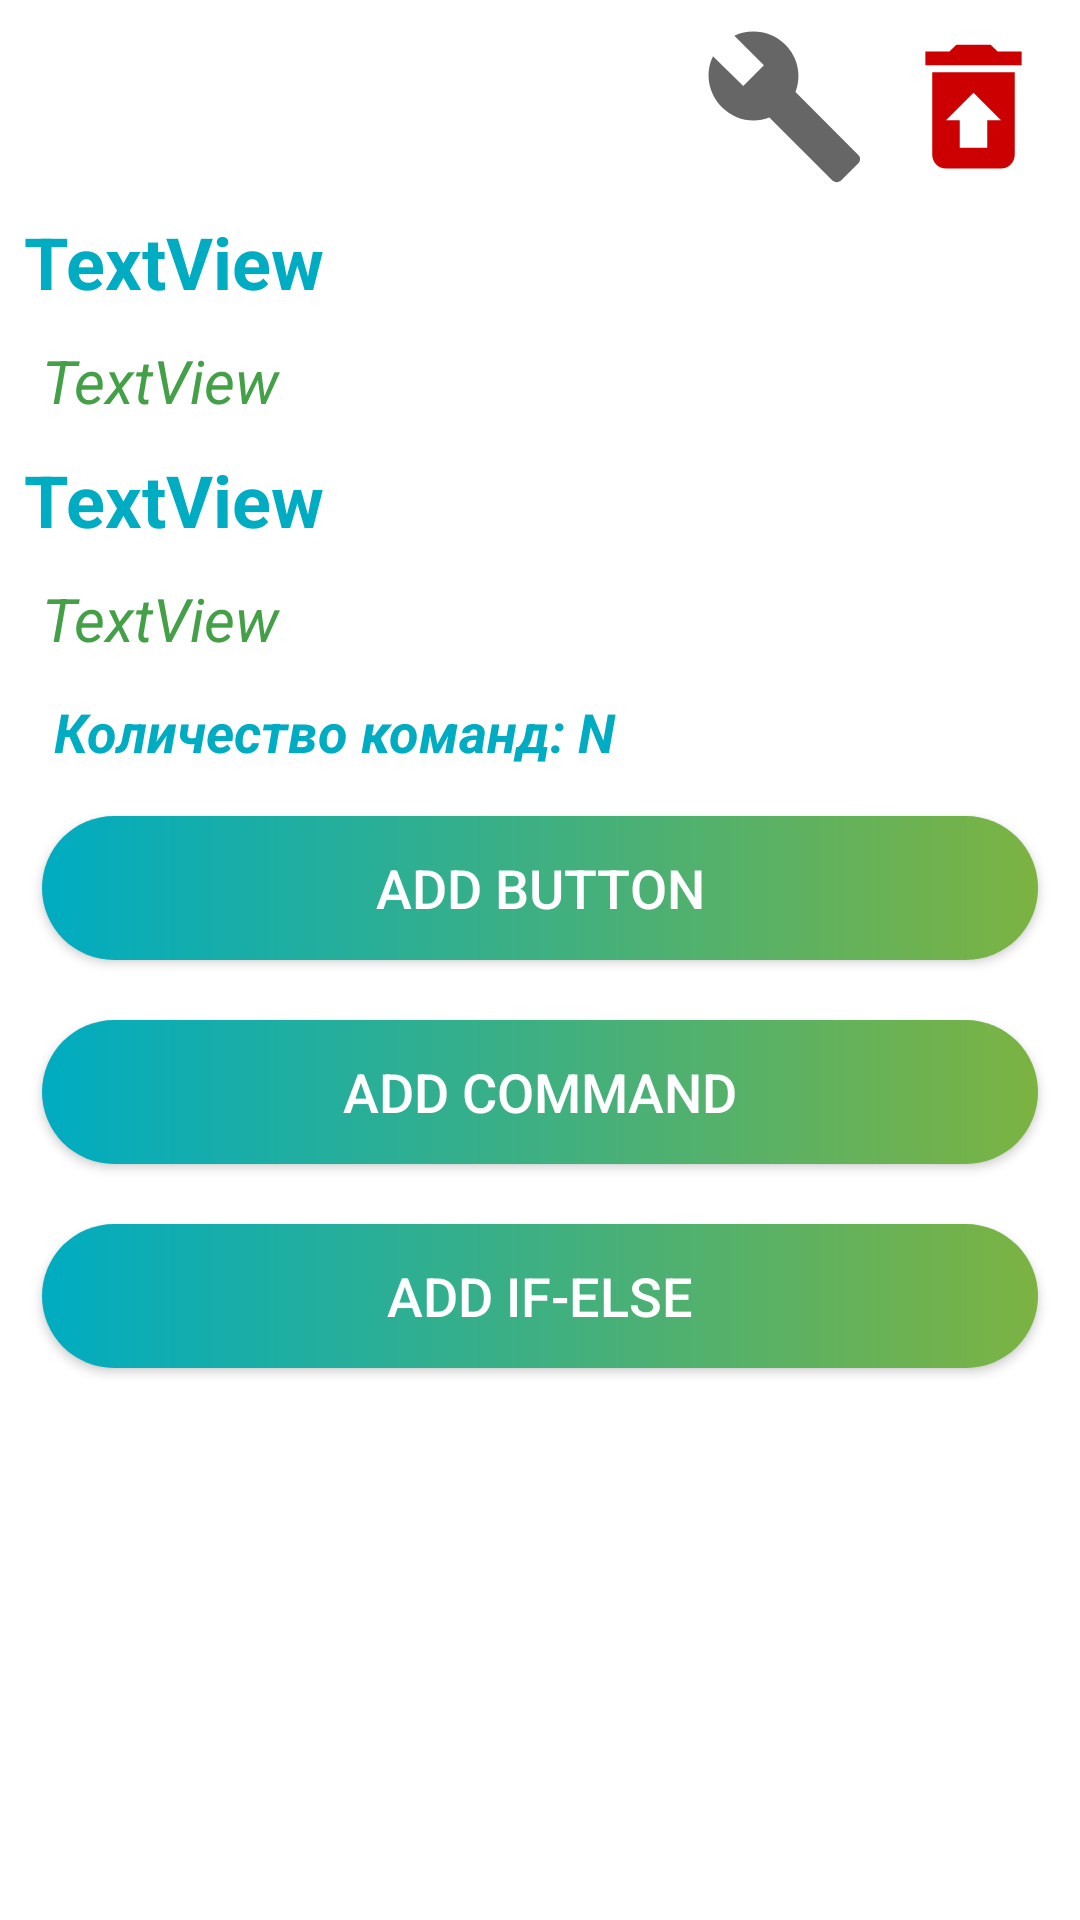

Layout XML and referenced resources for this Android screen:
<!-- AndroidManifest.xml: application theme Theme.TelegramBotCreator -->
<!-- res/layout/fragment_information_command.xml -->
<?xml version="1.0" encoding="utf-8"?>
<FrameLayout xmlns:android="http://schemas.android.com/apk/res/android"
    xmlns:app="http://schemas.android.com/apk/res-auto"
    xmlns:tools="http://schemas.android.com/tools"
    android:layout_width="match_parent"
    android:layout_height="match_parent"
    tools:context=".clean.presentation.fragments.information_command.InformationCommandFragment">

    <androidx.core.widget.NestedScrollView
        android:layout_width="match_parent"
        android:layout_height="match_parent"
        android:fillViewport="true"
        android:padding="4dp">

        <LinearLayout
            android:layout_width="match_parent"
            android:layout_height="wrap_content"
            android:orientation="vertical">

            <LinearLayout
                android:layout_width="wrap_content"
                android:layout_height="wrap_content"
                android:layout_gravity="right"
                android:orientation="horizontal">

                <androidx.appcompat.widget.AppCompatImageView
                    android:id="@+id/btModificationCommand"
                    android:layout_width="wrap_content"
                    android:layout_height="wrap_content"
                    android:layout_margin="4dp"
                    app:layout_constraintBottom_toBottomOf="parent"
                    app:layout_constraintEnd_toStartOf="@+id/switch2"
                    app:layout_constraintStart_toEndOf="@+id/btDeleteBot"
                    app:layout_constraintTop_toTopOf="parent"
                    app:srcCompat="@drawable/ic_build" />

                <androidx.appcompat.widget.AppCompatImageView
                    android:id="@+id/btDeleteBot"
                    android:layout_width="wrap_content"
                    android:layout_height="wrap_content"
                    android:layout_margin="4dp"
                    android:text="Button"
                    app:layout_constraintBottom_toBottomOf="parent"
                    app:layout_constraintEnd_toStartOf="@+id/switch2"
                    app:layout_constraintHorizontal_chainStyle="spread_inside"
                    app:layout_constraintStart_toStartOf="parent"
                    app:layout_constraintTop_toTopOf="parent"
                    app:srcCompat="@drawable/ic_baseline_restore_from_trash_24" />
            </LinearLayout>


            <TextView
                android:id="@+id/txTypeOfListener"
                android:layout_width="match_parent"
                android:layout_height="wrap_content"
                android:layout_margin="4dp"
                android:text="TextView"
                android:textColor="#00ACC1"
                android:textSize="24sp"
                android:textStyle="bold" />

            <TextView
                android:id="@+id/txListener"
                android:layout_width="match_parent"
                android:layout_height="wrap_content"
                android:layout_margin="6dp"
                android:paddingStart="4dp"
                android:text="TextView"
                android:textColor="#43A047"
                android:textSize="20sp"
                android:textStyle="italic" />

            <TextView
                android:id="@+id/txTypeOfAnswer"
                android:layout_width="match_parent"
                android:layout_height="wrap_content"
                android:layout_margin="4dp"
                android:text="TextView"
                android:textColor="#00ACC1"
                android:textSize="24sp"
                android:textStyle="bold" />

            <ImageView
                android:id="@+id/imageAnswer"
                android:layout_width="320dp"
                android:layout_height="200dp"
                android:layout_margin="10dp"
                android:visibility="gone" />

            <androidx.appcompat.widget.AppCompatButton
                android:id="@+id/btAudioPlay"
                android:layout_width="wrap_content"
                android:layout_height="wrap_content"
                android:layout_margin="4dp"
                android:background="@drawable/create_button"
                android:drawableLeft="@drawable/ic_baseline_play_circle_outline_24"
                android:drawablePadding="2dp"
                android:padding="12dp"
                android:text="Play"
                android:textColor="#FFFFFF"
                android:textSize="18sp"
                android:visibility="gone" />

            <TextView
                android:id="@+id/txAnswer"
                android:layout_width="match_parent"
                android:layout_height="wrap_content"
                android:layout_margin="6dp"
                android:paddingStart="4dp"
                android:text="TextView"
                android:textColor="#43A047"
                android:textSize="20sp"
                android:textStyle="italic" />

            <TextView
                android:id="@+id/txCount_commands"
                android:layout_width="match_parent"
                android:layout_height="wrap_content"
                android:layout_margin="6dp"
                android:paddingStart="8dp"
                android:text="Количество команд: N"
                android:textColor="#00ACC1"
                android:textSize="18sp"
                android:textStyle="italic|bold" />

            <androidx.appcompat.widget.AppCompatButton
                android:id="@+id/btAddButton"
                android:layout_width="match_parent"
                android:layout_height="wrap_content"
                android:layout_margin="10dp"
                android:background="@drawable/create_button"
                android:text="Add button"
                android:textColor="#FFFFFF"
                android:textSize="18sp" />

            <androidx.appcompat.widget.AppCompatButton
                android:id="@+id/btAddCommand"
                android:layout_width="match_parent"
                android:layout_height="wrap_content"
                android:layout_margin="10dp"
                android:background="@drawable/create_button"
                android:text="Add command"
                android:textColor="#FFFFFF"
                android:textSize="18sp" />

            <androidx.appcompat.widget.AppCompatButton
                android:id="@+id/btAddIfElse"
                android:layout_width="match_parent"
                android:layout_height="wrap_content"
                android:layout_margin="10dp"
                android:background="@drawable/create_button"
                android:text="Add if-else"
                android:textColor="#FFFFFF"
                android:textSize="18sp" />

            <ProgressBar
                android:id="@+id/progress_information_command"
                android:layout_width="wrap_content"
                android:layout_height="wrap_content"
                android:layout_gravity="center"
                android:layout_margin="8dp"
                android:indeterminate="true" />

            <androidx.recyclerview.widget.RecyclerView
                android:id="@+id/rc_commands"
                android:visibility="gone"
                android:layout_width="match_parent"
                android:layout_height="match_parent"
                android:padding="2dp" />
        </LinearLayout>
    </androidx.core.widget.NestedScrollView>

</FrameLayout>
<!-- resources referenced by this layout -->
<resources>
  <!-- drawable create_button (drawable) -->
  <?xml version="1.0" encoding="utf-8"?>
  <shape xmlns:android="http://schemas.android.com/apk/res/android">
      <gradient
          android:startColor="#00ACC1"
          android:endColor="#7CB342"/>
      <corners android:radius="125dp"/>
  </shape>
  <!-- drawable ic_baseline_play_circle_outline_24 (drawable) -->
  <vector xmlns:android="http://schemas.android.com/apk/res/android"
      android:width="30dp"
      android:height="30dp"
      android:viewportWidth="24"
      android:viewportHeight="24"
      android:tint="?attr/colorControlNormal">
    <path
        android:fillColor="@android:color/white"
        android:pathData="M10,16.5l6,-4.5 -6,-4.5v9zM12,2C6.48,2 2,6.48 2,12s4.48,10 10,10 10,-4.48 10,-10S17.52,2 12,2zM12,20c-4.41,0 -8,-3.59 -8,-8s3.59,-8 8,-8 8,3.59 8,8 -3.59,8 -8,8z"/>
  </vector>
  <!-- drawable ic_baseline_restore_from_trash_24 (drawable) -->
  <vector xmlns:android="http://schemas.android.com/apk/res/android"
      android:width="55dp"
      android:height="55dp"
      android:viewportWidth="24"
      android:viewportHeight="24"
      android:tint="@android:color/holo_red_dark">
    <path
        android:fillColor="@android:color/holo_red_dark"
        android:pathData="M19,4h-3.5l-1,-1h-5l-1,1L5,4v2h14zM6,7v12c0,1.1 0.9,2 2,2h8c1.1,0 2,-0.9 2,-2L18,7L6,7zM14,14v4h-4v-4L8,14l4,-4 4,4h-2z"/>
  </vector>
  <!-- drawable ic_build (drawable) -->
  <vector android:height="55dp" android:tint="?attr/colorControlNormal"
      android:viewportHeight="24" android:viewportWidth="24"
      android:width="55dp" xmlns:android="http://schemas.android.com/apk/res/android">
      <path android:fillColor="@android:color/white" android:pathData="M22.7,19l-9.1,-9.1c0.9,-2.3 0.4,-5 -1.5,-6.9 -2,-2 -5,-2.4 -7.4,-1.3L9,6 6,9 1.6,4.7C0.4,7.1 0.9,10.1 2.9,12.1c1.9,1.9 4.6,2.4 6.9,1.5l9.1,9.1c0.4,0.4 1,0.4 1.4,0l2.3,-2.3c0.5,-0.4 0.5,-1.1 0.1,-1.4z"/>
  </vector>
  <style name="Theme.TelegramBotCreator" parent="Theme.MaterialComponents.DayNight.DarkActionBar">
          
          <item name="colorPrimary">@color/purple_500</item>
          <item name="colorPrimaryVariant">@color/purple_700</item>
          <item name="colorOnPrimary">@color/white</item>
          
          <item name="colorSecondary">@color/teal_200</item>
          <item name="colorSecondaryVariant">@color/teal_700</item>
          <item name="colorOnSecondary">@color/black</item>
          
          <item name="android:statusBarColor" tools:targetApi="l">?attr/colorPrimaryVariant</item>
          
      </style>
  <!-- not gathered from this repository: default colours our renderer supplied (Android Studio template values) -->
  <color name="purple_500">#FF6200EE</color>
  <color name="purple_700">#FF3700B3</color>
  <color name="teal_200">#FF03DAC5</color>
  <color name="teal_700">#FF018786</color>
  <color name="black">#FF000000</color>
  <color name="white">#FFFFFFFF</color>
</resources>
